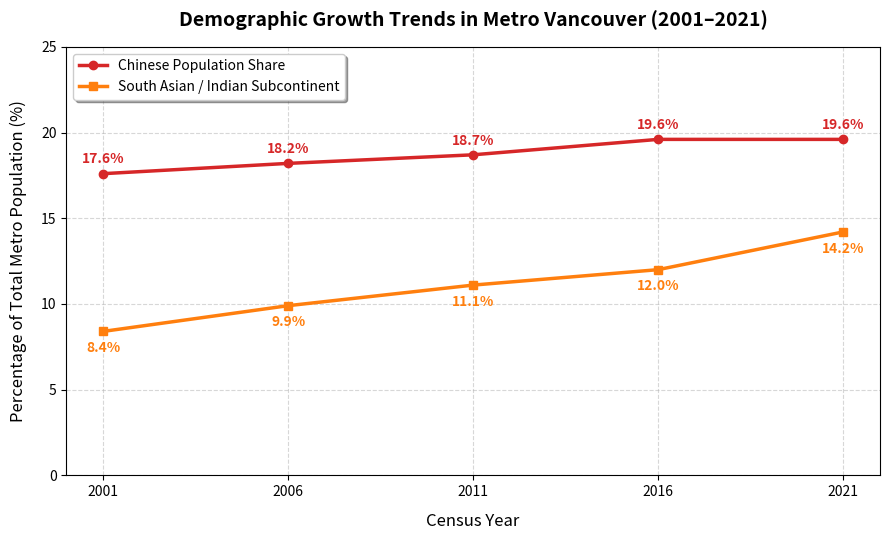

Reproduce this figure in Python.
import matplotlib.pyplot as plt

# Data from Statistics Canada Census reviews
years = [2001, 2006, 2011, 2016, 2021]
chinese_share = [17.6, 18.2, 18.7, 19.6, 19.6]
south_asian_share = [8.4, 9.9, 11.1, 12.0, 14.2]

# Create the figure and plot lines
plt.figure(figsize=(9, 5.5))
plt.plot(years, chinese_share, marker='o', color='#d62728', linewidth=2.5, label='Chinese Population Share')
plt.plot(years, south_asian_share, marker='s', color='#ff7f0e', linewidth=2.5, label='South Asian / Indian Subcontinent')

# Customizing plot visuals
plt.title('Demographic Growth Trends in Metro Vancouver (2001–2021)', fontsize=14, fontweight='bold', pad=15)
plt.xlabel('Census Year', fontsize=12, labelpad=10)
plt.ylabel('Percentage of Total Metro Population (%)', fontsize=12, labelpad=10)
plt.xticks(years)
plt.ylim(0, 25)
plt.grid(True, linestyle='--', alpha=0.5)

# Adding data labels to points
for x, y in zip(years, chinese_share):
    plt.text(x, y + 0.6, f"{y}%", ha='center', fontweight='semibold', color='#d62728')
for x, y in zip(years, south_asian_share):
    plt.text(x, y - 1.2, f"{y}%", ha='center', fontweight='semibold', color='#ff7f0e')

plt.legend(loc='upper left', frameon=True, shadow=True, facecolor='white')
plt.tight_layout()

# Show plot
plt.show()
